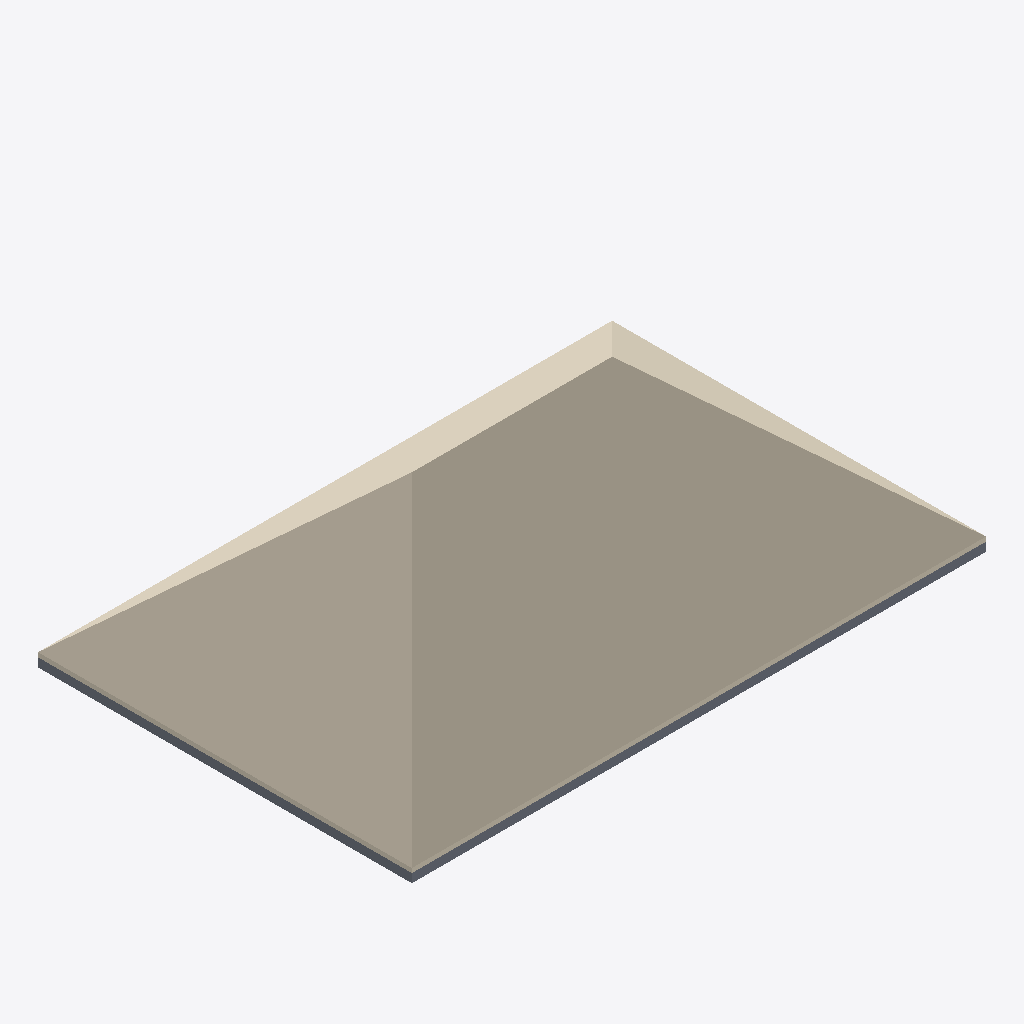
Isometric view of an IFC building model (IFC-SPF (STEP), schema IFC4, length unit metre), seen from the south-west, elements coloured by IFC class: 4 slabs (grey), 1 covering (cream).
Extent 13.1 m × 8.5 m × 3.9 m (x, y, z). Elements (11): 6 IfcSlab, 4 IfcWall, 1 IfcCovering.

HEADER;
FILE_DESCRIPTION(('ViewDefinition[DesignTransferView]'),'2;1');
FILE_NAME('/dev/null','2026-06-20T13:59:47+00:00',(''),(''),'IfcOpenShell 0.8.5','IfcOpenShell 0.8.5','Nobody');
FILE_SCHEMA(('IFC4'));
ENDSEC;
DATA;
#1=IFCPROJECT('1lD3DYcnLCWfJx$qdXnFfm',$,'Eureka Residence',$,$,$,$,(#10),#5);
#12=IFCSITE('24$5stmejFaurrMWAm3qsc',$,'Site',$,$,$,$,$,$,$,$,$,$,$);
#13=IFCBUILDING('0bxQF8prHC5xsdgVu$FDIt',$,'Eureka House',$,$,$,$,$,$,$,$,$);
#14=IFCBUILDINGSTOREY('1vE7FN9HL3Ux5XcPhtkeSO',$,'Attic',$,$,$,$,$,$,$);
#194=IFCCOVERING('02iYI5w3b9V86DH6vluw6o',$,'Attic ceiling',$,$,#205,#195,$,.CEILING.);
#39=IFCSLAB('2AOW3jY$T0wuboT8yaw3y_',$,'Slab - Kitchen',$,$,#58,#48,$,.FLOOR.);
#18=IFCSLAB('0EWDMxZXH23PFE_7L4esyt',$,'Slab - Family Room',$,$,#38,#27,$,.FLOOR.);
#79=IFCSLAB('2uEC8teMn2A96BqwBUFDVv',$,'Slab - Dining Room',$,$,#98,#88,$,.FLOOR.);
#99=IFCSLAB('1JrRPaD4T4oBqCdXETYmgQ',$,'Slab - Foyer',$,$,#118,#108,$,.FLOOR.);
ENDSEC;
